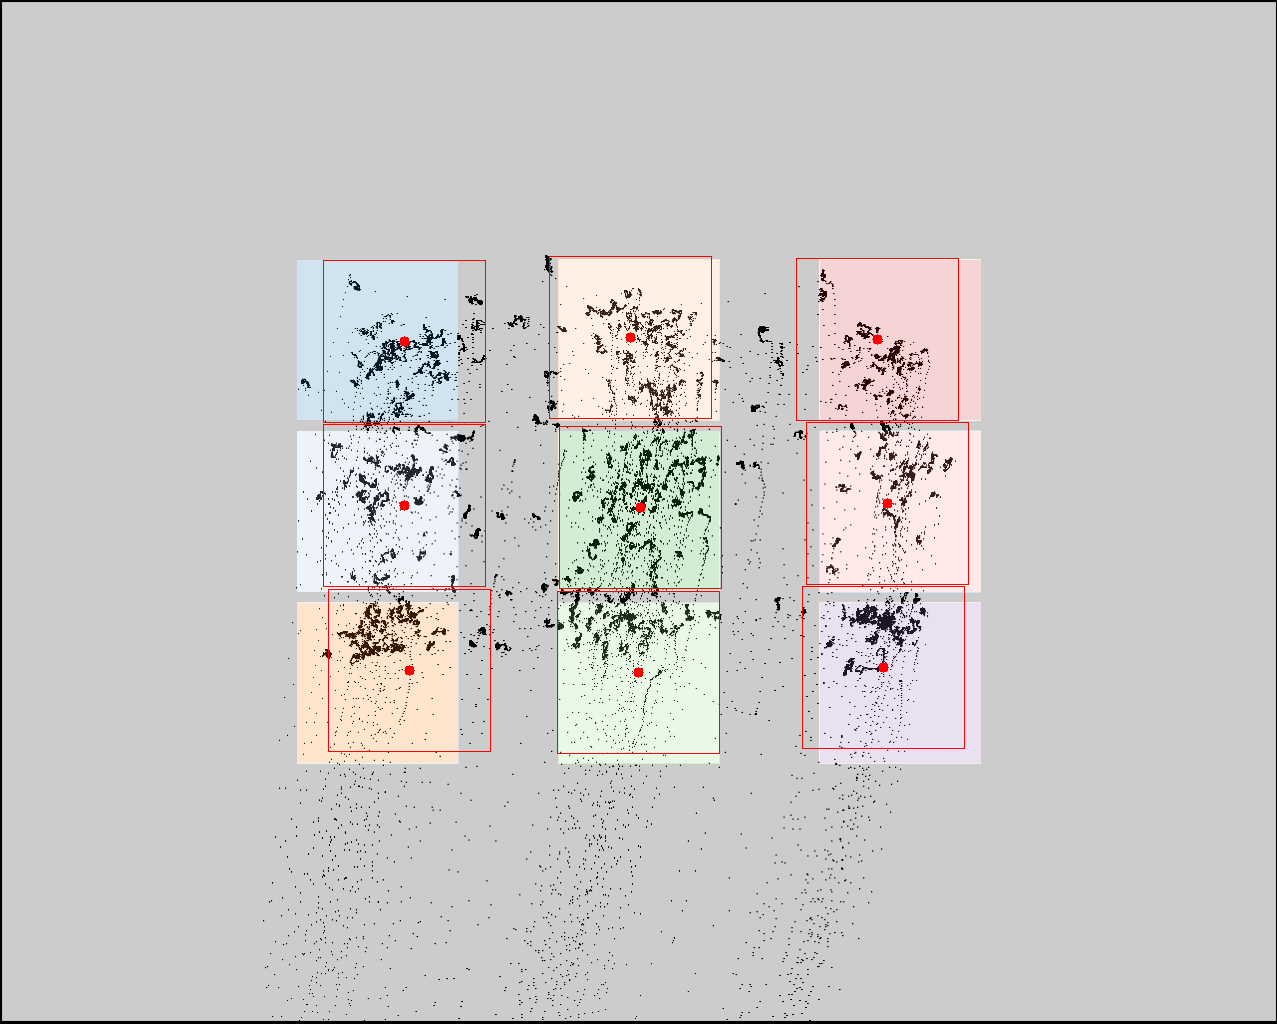

Data behind this chart, as committed beside it:
click0, click1, click2, click3, click4, click5, click6, click7, click8
404, 404, 409, 630, 640, 638, 877, 887, 883
341, 505, 670, 337, 507, 672, 339, 503, 667
